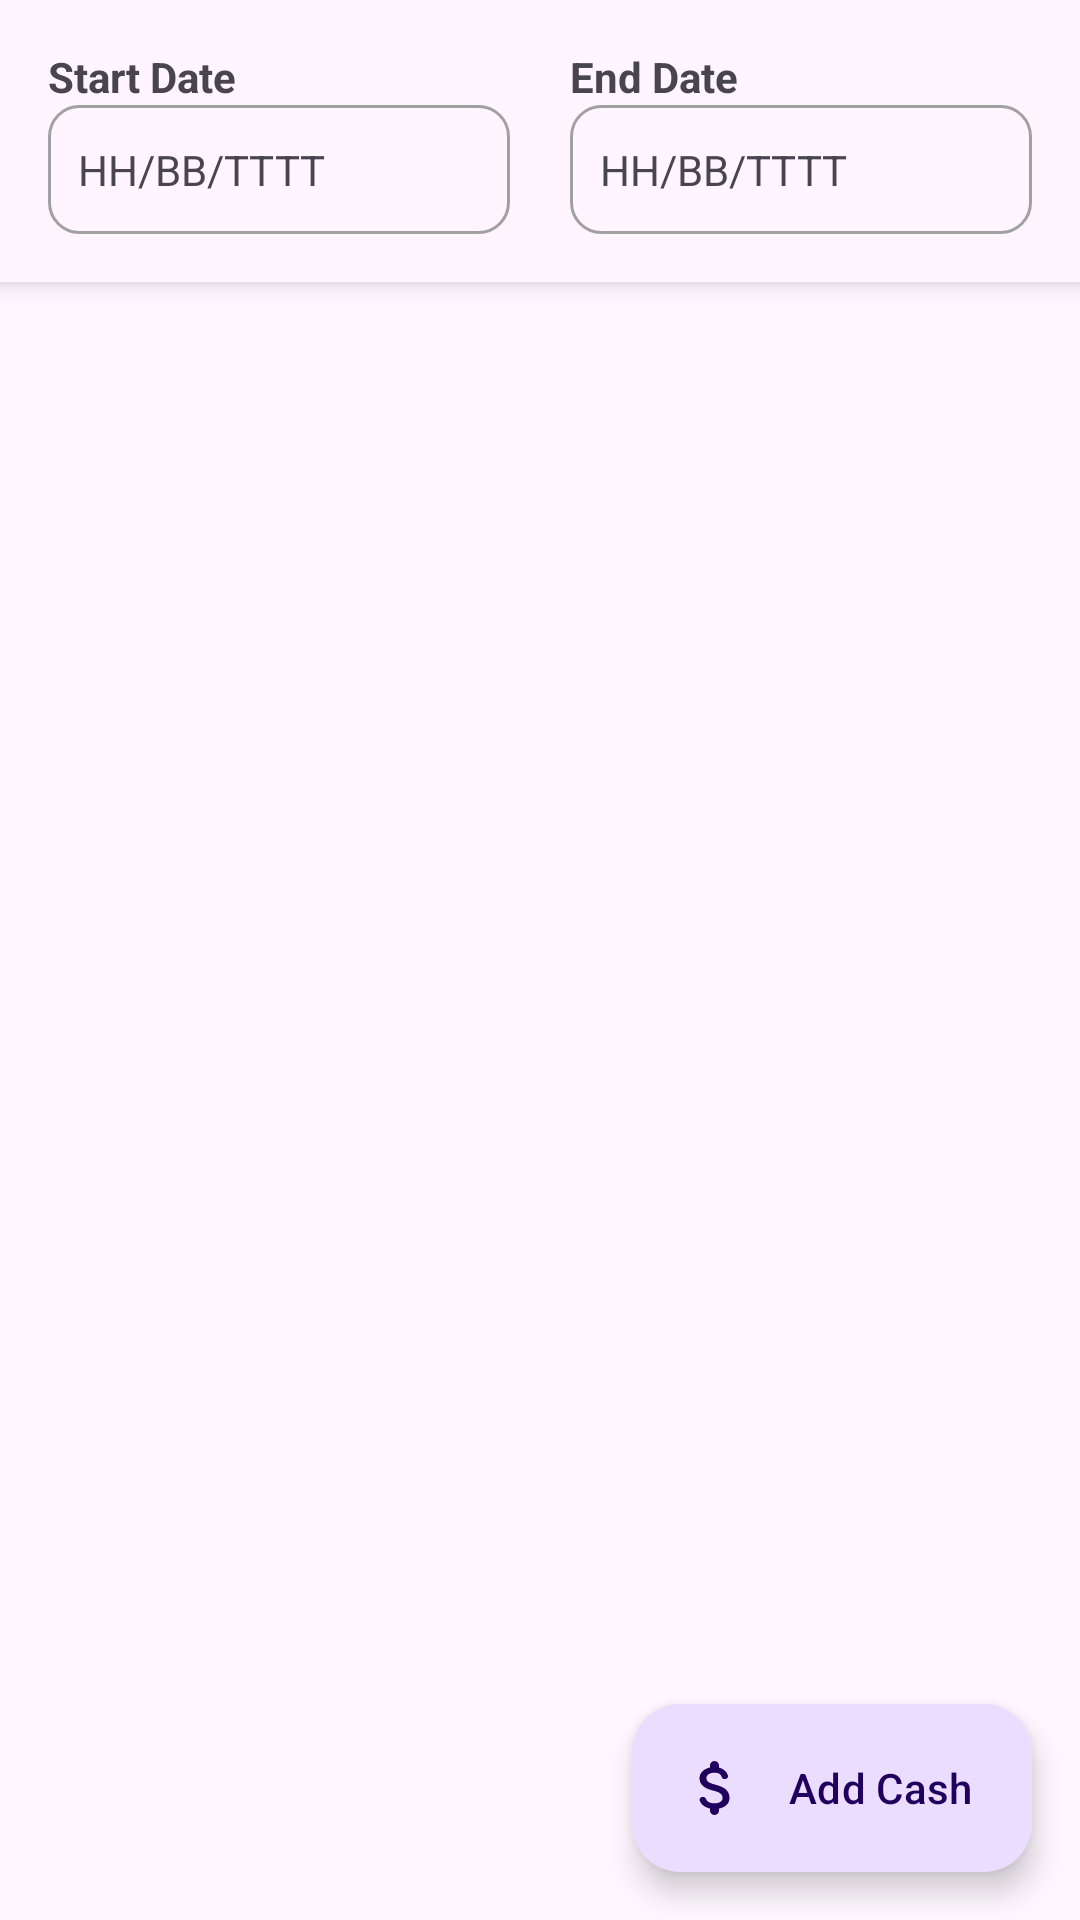

Reconstruct the res/layout file that produces this screen, plus the resources it refers to.
<!-- AndroidManifest.xml: application theme Theme.CashApp -->
<!-- res/layout/fragment_list_cash.xml -->
<?xml version="1.0" encoding="utf-8"?>
<androidx.constraintlayout.widget.ConstraintLayout xmlns:android="http://schemas.android.com/apk/res/android"
    xmlns:tools="http://schemas.android.com/tools"
    android:layout_width="match_parent"
    android:layout_height="match_parent"
    xmlns:app="http://schemas.android.com/apk/res-auto"
    tools:context=".presentation.list.ListCashFragment">

    <androidx.constraintlayout.widget.ConstraintLayout
        android:id="@+id/clDatePeriod"
        android:layout_width="match_parent"
        android:layout_height="wrap_content"
        android:padding="16dp"
        android:background="@drawable/bg_periode"
        android:elevation="5dp"
        app:layout_constraintStart_toStartOf="parent"
        app:layout_constraintEnd_toEndOf="parent"
        app:layout_constraintTop_toTopOf="parent">

        <TextView
            android:id="@+id/tvStart"
            android:layout_width="wrap_content"
            android:layout_height="wrap_content"
            android:text="Start Date"
            android:textStyle="bold"
            app:layout_constraintStart_toStartOf="parent"
            app:layout_constraintTop_toTopOf="parent"/>

        <TextView
            android:id="@+id/tvSelectStartDate"
            android:layout_width="0dp"
            android:layout_height="wrap_content"
            android:background="@drawable/bg_stroke_periode"
            android:paddingHorizontal="10dp"
            android:paddingVertical="12dp"
            android:text="HH/BB/TTTT"
            android:layout_marginEnd="10dp"
            app:layout_constraintEnd_toStartOf="@+id/tvSelectEndDate"
            app:layout_constraintStart_toStartOf="@id/tvStart"
            app:layout_constraintTop_toBottomOf="@id/tvStart" />

        <TextView
            android:id="@+id/tvEnd"
            android:layout_width="wrap_content"
            android:layout_height="wrap_content"
            android:text="End Date"
            android:textStyle="bold"
            app:layout_constraintStart_toStartOf="@id/tvSelectEndDate"
            app:layout_constraintTop_toTopOf="parent"/>

        <TextView
            android:id="@+id/tvSelectEndDate"
            android:layout_width="0dp"
            android:layout_height="wrap_content"
            android:text="HH/BB/TTTT"
            android:background="@drawable/bg_stroke_periode"
            android:paddingVertical="12dp"
            android:paddingHorizontal="10dp"
            android:layout_marginStart="10dp"
            app:layout_constraintEnd_toEndOf="parent"
            app:layout_constraintTop_toBottomOf="@id/tvEnd"
            app:layout_constraintStart_toEndOf="@id/tvSelectStartDate"/>

    </androidx.constraintlayout.widget.ConstraintLayout>

    <androidx.recyclerview.widget.RecyclerView
        android:id="@+id/rvListCash"
        android:layout_width="match_parent"
        android:layout_height="0dp"
        app:layout_constraintStart_toStartOf="parent"
        app:layout_constraintEnd_toEndOf="parent"
        app:layout_constraintTop_toBottomOf="@id/clDatePeriod"
        app:layout_constraintBottom_toBottomOf="parent"/>

    <include
        android:id="@+id/includedMsgLayout"
        layout="@layout/layout_message"
        android:layout_width="match_parent"
        android:layout_height="wrap_content"
        app:layout_constraintTop_toTopOf="parent"
        app:layout_constraintBottom_toBottomOf="parent"
        app:layout_constraintStart_toStartOf="parent"
        app:layout_constraintEnd_toEndOf="parent"/>

    <com.google.android.material.floatingactionbutton.ExtendedFloatingActionButton
        android:id="@+id/fabAddCash"
        android:layout_width="wrap_content"
        android:layout_height="wrap_content"
        android:layout_margin="16dp"
        app:icon="@drawable/round_attach_money_24"
        android:text="@string/add_cash"
        app:layout_constraintEnd_toEndOf="parent"
        app:layout_constraintBottom_toBottomOf="parent"/>

</androidx.constraintlayout.widget.ConstraintLayout>
<!-- res/layout/layout_message.xml (included above) -->
<?xml version="1.0" encoding="utf-8"?>
<androidx.constraintlayout.widget.ConstraintLayout xmlns:android="http://schemas.android.com/apk/res/android"
    android:layout_width="match_parent"
    android:layout_height="wrap_content"
    xmlns:app="http://schemas.android.com/apk/res-auto"
    xmlns:tools="http://schemas.android.com/tools"
    android:padding="16dp"
    android:visibility="gone">

    <ImageView
        android:id="@+id/img"
        android:layout_width="100dp"
        android:layout_height="100dp"
        android:src="@drawable/round_live_help_24_black"
        android:contentDescription="@string/image_problem_info"
        app:layout_constraintStart_toStartOf="parent"
        app:layout_constraintEnd_toEndOf="parent"
        app:layout_constraintTop_toTopOf="parent"/>

    <TextView
        android:layout_width="wrap_content"
        android:layout_height="wrap_content"
        android:id="@+id/tvProblemInfo"
        tools:text="Something went wrong\nor\n data not found"
        android:textAlignment="center"
        android:textStyle="bold"
        app:layout_constraintTop_toBottomOf="@id/img"
        app:layout_constraintStart_toStartOf="parent"
        app:layout_constraintEnd_toEndOf="parent"
        app:layout_constraintBottom_toBottomOf="parent"/>

</androidx.constraintlayout.widget.ConstraintLayout>
<!-- resources referenced by this layout -->
<resources>
  <!-- drawable bg_periode (drawable) -->
  <?xml version="1.0" encoding="utf-8"?>
  <shape xmlns:android="http://schemas.android.com/apk/res/android"
      android:shape="rectangle">
  
      <solid android:color="@color/white_color"/>
  
  </shape>
  <!-- drawable bg_stroke_periode (drawable) -->
  <?xml version="1.0" encoding="utf-8"?>
  <shape xmlns:android="http://schemas.android.com/apk/res/android"
      android:shape="rectangle">
  
      <stroke android:width="1dp" android:color="@color/grey_color"/>
      <corners android:radius="10dp"/>
  
  </shape>
  <!-- drawable round_attach_money_24 (drawable) -->
  <vector android:height="24dp" android:tint="#ffffff"
      android:viewportHeight="24" android:viewportWidth="24"
      android:width="24dp" xmlns:android="http://schemas.android.com/apk/res/android">
      <path android:fillColor="@android:color/white" android:pathData="M11.8,10.9c-2.27,-0.59 -3,-1.2 -3,-2.15 0,-1.09 1.01,-1.85 2.7,-1.85 1.42,0 2.13,0.54 2.39,1.4 0.12,0.4 0.45,0.7 0.87,0.7h0.3c0.66,0 1.13,-0.65 0.9,-1.27 -0.42,-1.18 -1.4,-2.16 -2.96,-2.54V4.5c0,-0.83 -0.67,-1.5 -1.5,-1.5S10,3.67 10,4.5v0.66c-1.94,0.42 -3.5,1.68 -3.5,3.61 0,2.31 1.91,3.46 4.7,4.13 2.5,0.6 3,1.48 3,2.41 0,0.69 -0.49,1.79 -2.7,1.79 -1.65,0 -2.5,-0.59 -2.83,-1.43 -0.15,-0.39 -0.49,-0.67 -0.9,-0.67h-0.28c-0.67,0 -1.14,0.68 -0.89,1.3 0.57,1.39 1.9,2.21 3.4,2.53v0.67c0,0.83 0.67,1.5 1.5,1.5s1.5,-0.67 1.5,-1.5v-0.65c1.95,-0.37 3.5,-1.5 3.5,-3.55 0,-2.84 -2.43,-3.81 -4.7,-4.4z"/>
  </vector>
  <!-- drawable round_live_help_24_black (drawable) -->
  <vector android:autoMirrored="true" android:height="24dp"
      android:tint="#000" android:viewportHeight="24"
      android:viewportWidth="24" android:width="24dp" xmlns:android="http://schemas.android.com/apk/res/android">
      <path android:fillColor="@android:color/white" android:pathData="M19,2L5,2c-1.11,0 -2,0.9 -2,2v14c0,1.1 0.9,2 2,2h4l2.29,2.29c0.39,0.39 1.02,0.39 1.41,0L15,20h4c1.1,0 2,-0.9 2,-2L21,4c0,-1.1 -0.9,-2 -2,-2zM13,18h-2v-2h2v2zM15.07,10.25l-0.9,0.92c-0.58,0.59 -0.99,1.1 -1.12,2.06 -0.06,0.43 -0.41,0.76 -0.85,0.76h-0.31c-0.52,0 -0.92,-0.46 -0.85,-0.98 0.11,-0.91 0.53,-1.72 1.14,-2.34l1.24,-1.26c0.36,-0.36 0.58,-0.86 0.58,-1.41 0,-1.1 -0.9,-2 -2,-2 -0.87,0 -1.62,0.57 -1.89,1.35 -0.13,0.37 -0.44,0.64 -0.83,0.64h-0.3c-0.58,0 -0.98,-0.56 -0.82,-1.12C8.65,5.21 10.18,4 12,4c2.21,0 4,1.79 4,4 0,0.88 -0.36,1.68 -0.93,2.25z"/>
  </vector>
  <string name="add_cash">Add Cash</string>
  <string name="image_problem_info">image problem info</string>
  <style name="Theme.CashApp" parent="Base.Theme.CashApp" />
  <color name="white_color">#FFF5FF</color>
  <color name="grey_color">#A1A1A1</color>
  <style name="Base.Theme.CashApp" parent="Theme.Material3.DayNight.NoActionBar">
          
          
      </style>
</resources>
